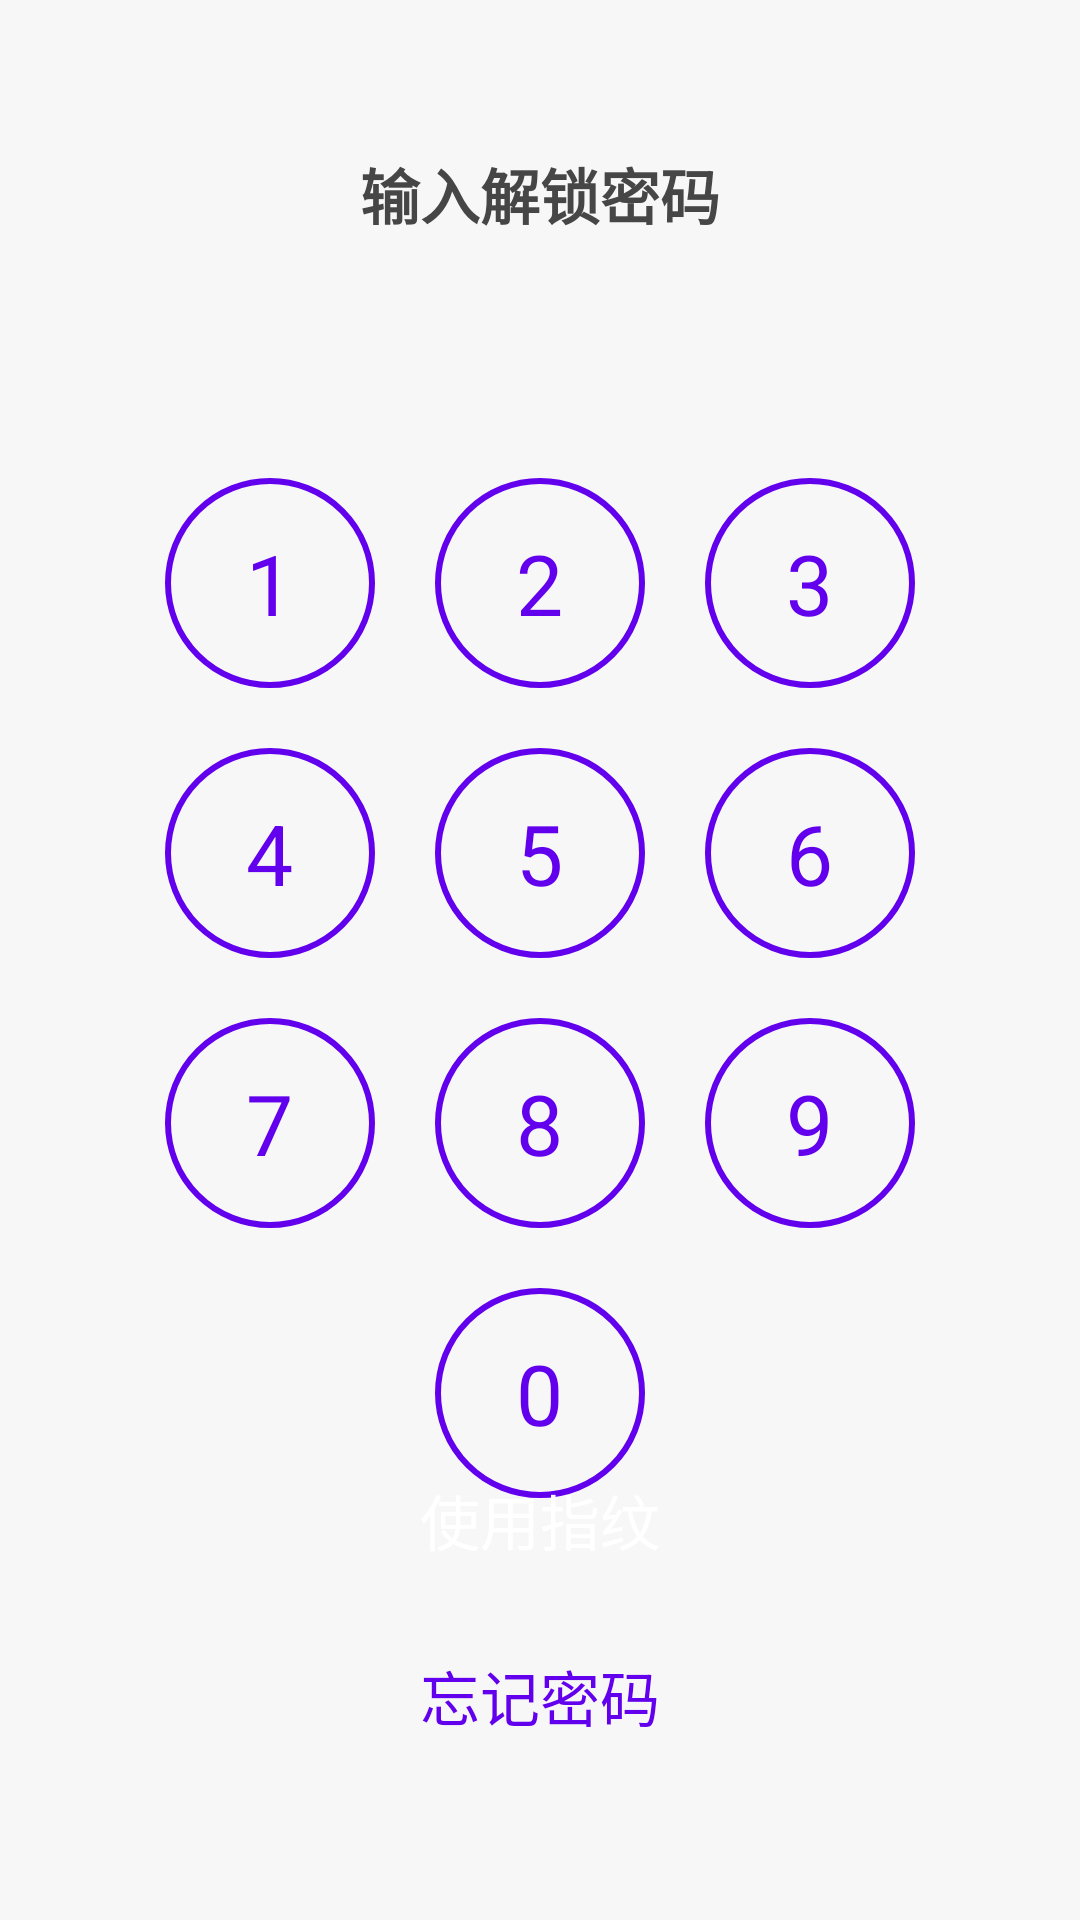

Here is an Android app screen rendered from its layout file. Give the layout XML and the strings, colors and styles it references.
<!-- AndroidManifest.xml: application theme Theme.T -->
<!-- res/layout/lock_page.xml -->
<?xml version="1.0" encoding="utf-8"?>
<RelativeLayout xmlns:android="http://schemas.android.com/apk/res/android"
    xmlns:app="http://schemas.android.com/apk/res-auto"
    xmlns:tools="http://schemas.android.com/tools"
    android:layout_width="match_parent"
    android:layout_height="match_parent"
    android:background="@color/bg_light_gray"
    tools:context="com.example.t.MainActivity">

    <LinearLayout
        android:layout_width="match_parent"
        android:layout_height="wrap_content"
        android:orientation="vertical">

        <TextView
            android:id="@+id/lock_title"
            android:layout_width="wrap_content"
            android:layout_height="wrap_content"
            android:layout_gravity="center_horizontal"
            android:layout_marginTop="50dp"
            android:text="输入解锁密码"
            android:textColor="@color/font_gray"
            android:textSize="@dimen/font_size_medium"
            android:textStyle="bold" />

        <LinearLayout
            android:layout_width="match_parent"
            android:layout_height="wrap_content"
            android:layout_marginTop="10dp"
            android:layout_marginBottom="10dp"
            android:gravity="center"
            android:orientation="horizontal">

            <View
                android:id="@+id/lock_1"
                android:layout_width="10dp"
                android:layout_height="10dp"
                android:layout_margin="20dp"
                android:background="@drawable/white_point"
                android:gravity="center" />

            <View
                android:id="@+id/lock_2"
                android:layout_width="10dp"
                android:layout_height="10dp"
                android:layout_margin="20dp"
                android:background="@drawable/white_point"
                android:gravity="center" />

            <View
                android:id="@+id/lock_3"
                android:layout_width="10dp"
                android:layout_height="10dp"
                android:layout_margin="20dp"
                android:background="@drawable/white_point"
                android:gravity="center" />


        </LinearLayout>

        <LinearLayout
            android:layout_width="match_parent"
            android:layout_height="wrap_content"

            android:gravity="center"
            android:orientation="horizontal">

            <LinearLayout
                android:id="@+id/digit_1"
                android:layout_width="70dp"
                android:layout_height="70dp"
                android:layout_margin="10dp"
                android:background="@drawable/btn_selector_digit"
                android:gravity="center">

                <TextView
                    android:layout_width="wrap_content"
                    android:layout_height="wrap_content"
                    android:text="1"
                    android:textColor="?attr/colorPrimary"
                    android:textSize="@dimen/font_size_big_large" />
            </LinearLayout>

            <LinearLayout
                android:id="@+id/digit_2"
                android:layout_width="70dp"
                android:layout_height="70dp"
                android:layout_margin="10dp"
                android:background="@drawable/btn_selector_digit"
                android:gravity="center">

                <TextView
                    android:layout_width="wrap_content"
                    android:layout_height="wrap_content"
                    android:text="2"
                    android:textColor="?attr/colorPrimary"
                    android:textSize="@dimen/font_size_big_large" />
            </LinearLayout>

            <LinearLayout
                android:id="@+id/digit_3"
                android:layout_width="70dp"
                android:layout_height="70dp"
                android:layout_margin="10dp"
                android:background="@drawable/btn_selector_digit"
                android:gravity="center">

                <TextView
                    android:layout_width="wrap_content"
                    android:layout_height="wrap_content"
                    android:text="3"
                    android:textColor="?attr/colorPrimary"
                    android:textSize="@dimen/font_size_big_large" />
            </LinearLayout>

        </LinearLayout>

        <LinearLayout
            android:layout_width="match_parent"
            android:layout_height="wrap_content"
            android:gravity="center"
            android:orientation="horizontal">

            <LinearLayout
                android:id="@+id/digit_4"
                android:layout_width="70dp"
                android:layout_height="70dp"
                android:layout_margin="10dp"
                android:background="@drawable/btn_selector_digit"
                android:gravity="center">

                <TextView
                    android:layout_width="wrap_content"
                    android:layout_height="wrap_content"
                    android:text="4"
                    android:textColor="?attr/colorPrimary"
                    android:textSize="@dimen/font_size_big_large" />
            </LinearLayout>

            <LinearLayout
                android:id="@+id/digit_5"
                android:layout_width="70dp"
                android:layout_height="70dp"
                android:layout_margin="10dp"
                android:background="@drawable/btn_selector_digit"
                android:gravity="center">

                <TextView
                    android:layout_width="wrap_content"
                    android:layout_height="wrap_content"
                    android:text="5"
                    android:textColor="?attr/colorPrimary"
                    android:textSize="@dimen/font_size_big_large" />
            </LinearLayout>

            <LinearLayout
                android:id="@+id/digit_6"
                android:layout_width="70dp"
                android:layout_height="70dp"
                android:layout_margin="10dp"
                android:background="@drawable/btn_selector_digit"
                android:gravity="center">

                <TextView
                    android:layout_width="wrap_content"
                    android:layout_height="wrap_content"
                    android:text="6"
                    android:textColor="?attr/colorPrimary"
                    android:textSize="@dimen/font_size_big_large" />
            </LinearLayout>

        </LinearLayout>

        <LinearLayout
            android:layout_width="match_parent"
            android:layout_height="wrap_content"
            android:gravity="center"
            android:orientation="horizontal">

            <LinearLayout
                android:id="@+id/digit_7"
                android:layout_width="70dp"
                android:layout_height="70dp"
                android:layout_margin="10dp"
                android:background="@drawable/btn_selector_digit"
                android:gravity="center">

                <TextView
                    android:layout_width="wrap_content"
                    android:layout_height="wrap_content"
                    android:text="7"
                    android:textColor="?attr/colorPrimary"
                    android:textSize="@dimen/font_size_big_large" />
            </LinearLayout>

            <LinearLayout
                android:id="@+id/digit_8"
                android:layout_width="70dp"
                android:layout_height="70dp"
                android:layout_margin="10dp"
                android:background="@drawable/btn_selector_digit"
                android:gravity="center">

                <TextView
                    android:layout_width="wrap_content"
                    android:layout_height="wrap_content"
                    android:text="8"
                    android:textColor="?attr/colorPrimary"
                    android:textSize="@dimen/font_size_big_large" />
            </LinearLayout>

            <LinearLayout
                android:id="@+id/digit_9"
                android:layout_width="70dp"
                android:layout_height="70dp"
                android:layout_margin="10dp"
                android:background="@drawable/btn_selector_digit"
                android:gravity="center">

                <TextView
                    android:layout_width="wrap_content"
                    android:layout_height="wrap_content"
                    android:text="9"
                    android:textColor="?attr/colorPrimary"
                    android:textSize="@dimen/font_size_big_large" />
            </LinearLayout>

        </LinearLayout>

        <LinearLayout
            android:layout_width="match_parent"
            android:layout_height="wrap_content"
            android:gravity="center"
            android:orientation="horizontal">

            <LinearLayout
                android:id="@+id/digit_0"
                android:layout_width="70dp"
                android:layout_height="70dp"
                android:layout_margin="10dp"
                android:background="@drawable/btn_selector_digit"
                android:gravity="center">

                <TextView
                    android:layout_width="wrap_content"
                    android:layout_height="wrap_content"
                    android:text="0"
                    android:textColor="?attr/colorPrimary"
                    android:textSize="@dimen/font_size_big_large" />
            </LinearLayout>

        </LinearLayout>


    </LinearLayout>


    <LinearLayout
        android:layout_width="match_parent"
        android:layout_height="wrap_content"
        android:layout_alignParentBottom="true"
        android:orientation="vertical">

        <TextView
            android:id="@+id/delete_btn"
            android:layout_width="wrap_content"
            android:layout_height="wrap_content"
            android:layout_marginBottom="60dp"
            android:text="删除"
            android:textColor="@color/font_gray"
            android:textSize="@dimen/font_size_medium"
            android:visibility="gone" />

        <Button
            android:id="@+id/fingerprint_btn"
            android:layout_width="match_parent"
            android:layout_height="match_parent"
            android:layout_marginStart="70dp"
            android:layout_marginTop="20dp"
            android:layout_marginEnd="70dp"
            android:background="@drawable/btn_selector"
            android:text="使用指纹"
            android:textColor="@color/white"
            android:textSize="@dimen/font_size_medium" />

        <TextView
            android:id="@+id/forget_btn"
            android:layout_width="wrap_content"
            android:layout_height="wrap_content"
            android:layout_gravity="center_horizontal"
            android:layout_marginTop="20dp"
            android:layout_marginBottom="60dp"
            android:text="忘记密码"
            android:textColor="?attr/colorPrimary"
            android:textSize="@dimen/font_size_medium" />
    </LinearLayout>

</RelativeLayout>
<!-- resources referenced by this layout -->
<resources>
  <color name="bg_light_gray">#FFF7F7F7</color>
  <color name="font_gray">#FF464646</color>
  <color name="white">#FFFFFFFF</color>
  <dimen name="font_size_big_large">28sp</dimen>
  <dimen name="font_size_medium">20sp</dimen>
  <!-- drawable btn_selector_digit (drawable) -->
  <?xml version="1.0" encoding="utf-8"?>
  <selector xmlns:android="http://schemas.android.com/apk/res/android">
  
      
      <item android:drawable="@drawable/btn_normal_digit" android:state_pressed="false"/>
  
      
      <item android:drawable="@drawable/btn_pressed_digit" android:state_pressed="true"/>
  
  </selector>
  <style name="Theme.T" parent="Theme.MaterialComponents.DayNight.NoActionBar.Bridge">
          
          <item name="colorPrimary">@color/purple_500</item>
          <item name="colorPrimaryVariant">@color/purple_700</item>
          <item name="colorAccent">@color/purple_700</item>
          <item name="colorOnPrimary">@color/white</item>
          
          <item name="colorSecondary">@color/teal_200</item>
          <item name="colorSecondaryVariant">@color/teal_700</item>
          <item name="colorOnSecondary">@color/black</item>
          
          <item name="android:statusBarColor" tools:targetApi="l">?attr/colorPrimaryVariant</item>
          
      </style>
  <!-- drawable btn_normal_digit (drawable) -->
  <?xml version="1.0" encoding="utf-8"?>
  <shape
      xmlns:android="http://schemas.android.com/apk/res/android"
      android:shape="oval">
  
      <stroke
          android:width="2dp"
          android:color="?attr/colorPrimary"/>
  
  </shape>
  <!-- drawable btn_pressed_digit (drawable) -->
  <?xml version="1.0" encoding="utf-8"?>
  <shape
      xmlns:android="http://schemas.android.com/apk/res/android"
      android:shape="oval">
  
      
      <solid android:color="#98A8D3"/>
      <stroke
          android:width="2dp"
          android:color="?attr/colorAccent"/>
  
  
  </shape>
  <color name="purple_500">#FF6200EE</color>
  <color name="purple_700">#FF3700B3</color>
  <color name="teal_200">#FF03DAC5</color>
  <color name="teal_700">#FF018786</color>
  <color name="black">#FF000000</color>
</resources>
